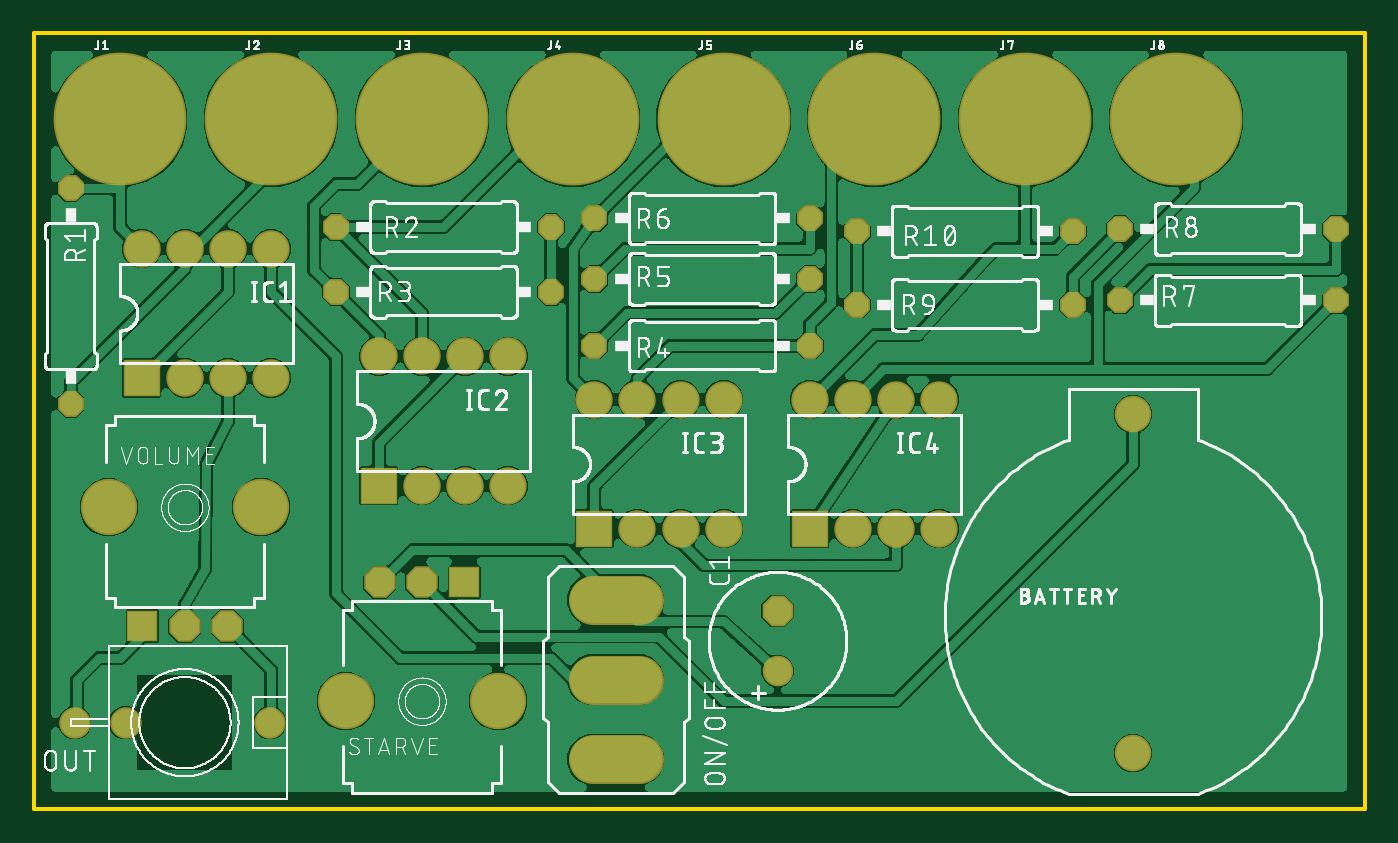
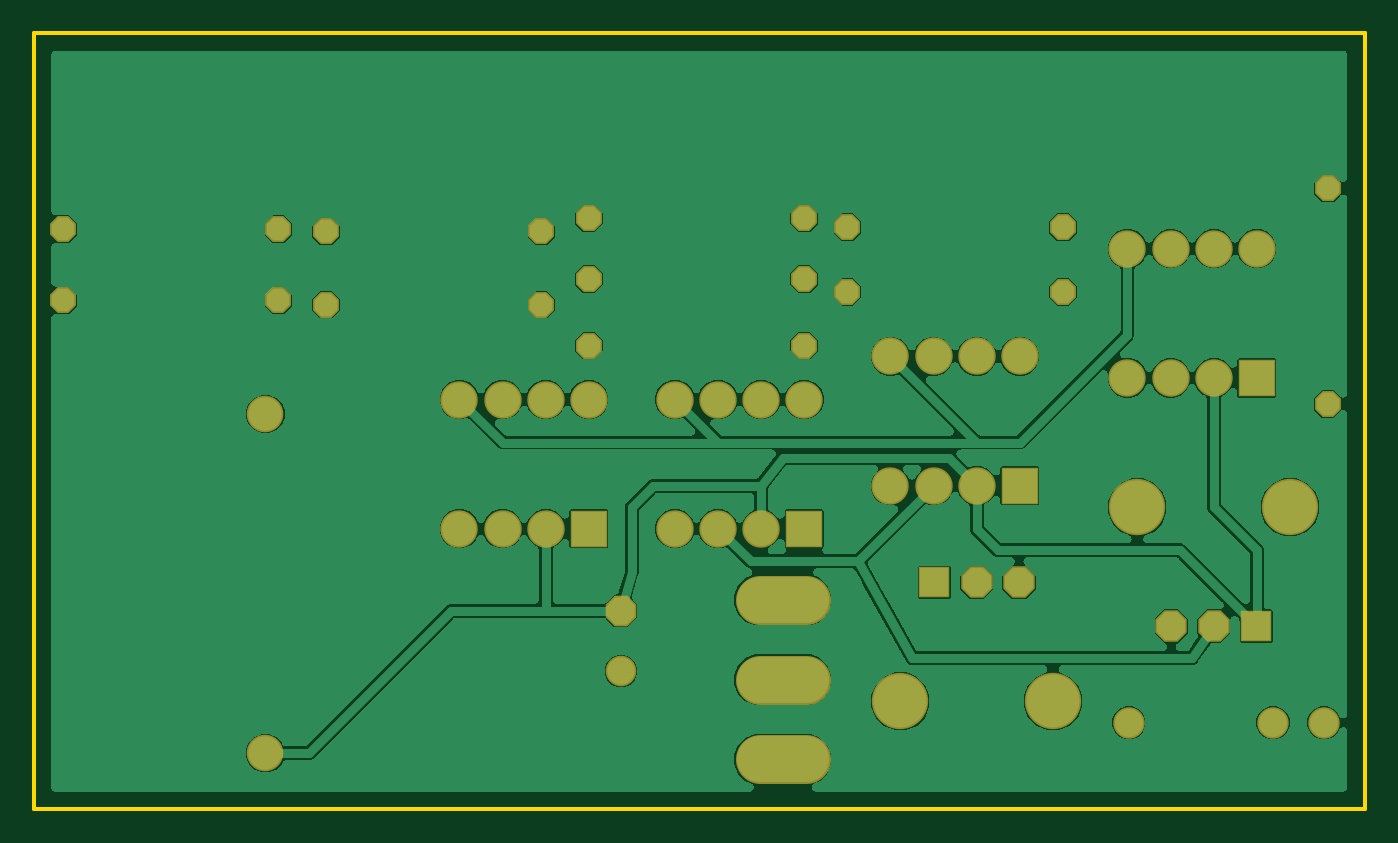
Circuit board: 7 layer files. Board 78.4 x 45.7 mm.
- bottom_copper: copper_bottom.gbr (133052 bytes)
- top_copper: copper_top.gbr (231865 bytes)
- outline: profile.gbr (231 bytes)
- top_silk: silkscreen_top.gbr (185861 bytes)
- bottom_mask: soldermask_bottom.gbr (2039 bytes)
- top_mask: soldermask_top.gbr (2211 bytes)
- paste: solderpaste_top.gbr (320 bytes)

=== bottom_copper: copper_bottom.gbr (133052 bytes, source omitted) ===
=== top_copper: copper_top.gbr (231865 bytes, source omitted) ===
=== outline: profile.gbr ===
G04 EAGLE Gerber RS-274X export*
G75*
%MOMM*%
%FSLAX34Y34*%
%LPD*%
%IN*%
%IPPOS*%
%AMOC8*
5,1,8,0,0,1.08239X$1,22.5*%
G01*
%ADD10C,0.254000*%


D10*
X12700Y0D02*
X796800Y0D01*
X796800Y457100D01*
X12700Y457100D01*
X12700Y0D01*
M02*

=== top_silk: silkscreen_top.gbr (185861 bytes, source omitted) ===
=== bottom_mask: soldermask_bottom.gbr ===
G04 EAGLE Gerber RS-274X export*
G75*
%MOMM*%
%FSLAX34Y34*%
%LPD*%
%INSoldermask Bottom*%
%IPPOS*%
%AMOC8*
5,1,8,0,0,1.08239X$1,22.5*%
G01*
%ADD10C,2.153200*%
%ADD11P,1.951982X8X112.500000*%
%ADD12C,1.803400*%
%ADD13P,1.649562X8X292.500000*%
%ADD14R,2.203200X2.203200*%
%ADD15C,2.203200*%
%ADD16C,1.853200*%
%ADD17R,1.853200X1.853200*%
%ADD18P,2.005885X8X112.500000*%
%ADD19C,3.319200*%
%ADD20C,2.908300*%
%ADD21P,1.649562X8X202.500000*%
%ADD22P,1.649562X8X22.500000*%
%ADD23P,2.005885X8X292.500000*%


D10*
X660400Y32800D03*
X660400Y232800D03*
D11*
X450850Y116840D03*
D12*
X450850Y81280D03*
D13*
X34290Y365760D03*
X34290Y238760D03*
D14*
X76200Y254000D03*
D15*
X101600Y254000D03*
X127000Y254000D03*
X152400Y254000D03*
X152400Y330200D03*
X127000Y330200D03*
X101600Y330200D03*
X76200Y330200D03*
D16*
X151600Y50800D03*
X66600Y50800D03*
X36600Y50800D03*
D17*
X266300Y133500D03*
D18*
X241300Y133500D03*
X216300Y133500D03*
D19*
X196300Y63500D03*
X286300Y63500D03*
D20*
X342075Y29210D02*
X369126Y29210D01*
X369126Y76200D02*
X342075Y76200D01*
X342075Y123190D02*
X369126Y123190D01*
D21*
X317500Y342900D03*
X190500Y342900D03*
D14*
X215900Y190500D03*
D15*
X241300Y190500D03*
X266700Y190500D03*
X292100Y190500D03*
X292100Y266700D03*
X266700Y266700D03*
X241300Y266700D03*
X215900Y266700D03*
D22*
X190500Y304800D03*
X317500Y304800D03*
X342900Y273050D03*
X469900Y273050D03*
D14*
X342900Y165100D03*
D15*
X368300Y165100D03*
X393700Y165100D03*
X419100Y165100D03*
X419100Y241300D03*
X393700Y241300D03*
X368300Y241300D03*
X342900Y241300D03*
D22*
X342900Y312420D03*
X469900Y312420D03*
X342900Y347980D03*
X469900Y347980D03*
X652780Y299720D03*
X779780Y299720D03*
D14*
X469900Y165100D03*
D15*
X495300Y165100D03*
X520700Y165100D03*
X546100Y165100D03*
X546100Y241300D03*
X520700Y241300D03*
X495300Y241300D03*
X469900Y241300D03*
D22*
X652780Y341630D03*
X779780Y341630D03*
X497840Y297180D03*
X624840Y297180D03*
D21*
X624840Y340360D03*
X497840Y340360D03*
D17*
X76600Y107800D03*
D23*
X101600Y107800D03*
X126600Y107800D03*
D19*
X146600Y177800D03*
X56600Y177800D03*
M02*

=== top_mask: soldermask_top.gbr ===
G04 EAGLE Gerber RS-274X export*
G75*
%MOMM*%
%FSLAX34Y34*%
%LPD*%
%INSoldermask Top*%
%IPPOS*%
%AMOC8*
5,1,8,0,0,1.08239X$1,22.5*%
G01*
%ADD10C,2.153200*%
%ADD11P,1.951982X8X112.500000*%
%ADD12C,1.803400*%
%ADD13P,1.649562X8X292.500000*%
%ADD14R,2.203200X2.203200*%
%ADD15C,2.203200*%
%ADD16C,1.853200*%
%ADD17R,1.853200X1.853200*%
%ADD18P,2.005885X8X112.500000*%
%ADD19C,3.319200*%
%ADD20C,2.908300*%
%ADD21P,1.649562X8X202.500000*%
%ADD22P,1.649562X8X22.500000*%
%ADD23C,7.823200*%
%ADD24P,2.005885X8X292.500000*%


D10*
X660400Y32800D03*
X660400Y232800D03*
D11*
X450850Y116840D03*
D12*
X450850Y81280D03*
D13*
X34290Y365760D03*
X34290Y238760D03*
D14*
X76200Y254000D03*
D15*
X101600Y254000D03*
X127000Y254000D03*
X152400Y254000D03*
X152400Y330200D03*
X127000Y330200D03*
X101600Y330200D03*
X76200Y330200D03*
D16*
X151600Y50800D03*
X66600Y50800D03*
X36600Y50800D03*
D17*
X266300Y133500D03*
D18*
X241300Y133500D03*
X216300Y133500D03*
D19*
X196300Y63500D03*
X286300Y63500D03*
D20*
X342075Y29210D02*
X369126Y29210D01*
X369126Y76200D02*
X342075Y76200D01*
X342075Y123190D02*
X369126Y123190D01*
D21*
X317500Y342900D03*
X190500Y342900D03*
D14*
X215900Y190500D03*
D15*
X241300Y190500D03*
X266700Y190500D03*
X292100Y190500D03*
X292100Y266700D03*
X266700Y266700D03*
X241300Y266700D03*
X215900Y266700D03*
D22*
X190500Y304800D03*
X317500Y304800D03*
X342900Y273050D03*
X469900Y273050D03*
D14*
X342900Y165100D03*
D15*
X368300Y165100D03*
X393700Y165100D03*
X419100Y165100D03*
X419100Y241300D03*
X393700Y241300D03*
X368300Y241300D03*
X342900Y241300D03*
D22*
X342900Y312420D03*
X469900Y312420D03*
X342900Y347980D03*
X469900Y347980D03*
X652780Y299720D03*
X779780Y299720D03*
D14*
X469900Y165100D03*
D15*
X495300Y165100D03*
X520700Y165100D03*
X546100Y165100D03*
X546100Y241300D03*
X520700Y241300D03*
X495300Y241300D03*
X469900Y241300D03*
D22*
X652780Y341630D03*
X779780Y341630D03*
X497840Y297180D03*
X624840Y297180D03*
D21*
X624840Y340360D03*
X497840Y340360D03*
D23*
X63500Y406400D03*
X152400Y406400D03*
X241300Y406400D03*
X330200Y406400D03*
X419100Y406400D03*
X508000Y406400D03*
X596900Y406400D03*
X685800Y406400D03*
D17*
X76600Y107800D03*
D24*
X101600Y107800D03*
X126600Y107800D03*
D19*
X146600Y177800D03*
X56600Y177800D03*
M02*

=== paste: solderpaste_top.gbr ===
G04 EAGLE Gerber RS-274X export*
G75*
%MOMM*%
%FSLAX34Y34*%
%LPD*%
%INSolderpaste Top*%
%IPPOS*%
%AMOC8*
5,1,8,0,0,1.08239X$1,22.5*%
G01*
%ADD10C,7.620000*%


D10*
X63500Y406400D03*
X152400Y406400D03*
X241300Y406400D03*
X330200Y406400D03*
X419100Y406400D03*
X508000Y406400D03*
X596900Y406400D03*
X685800Y406400D03*
M02*

